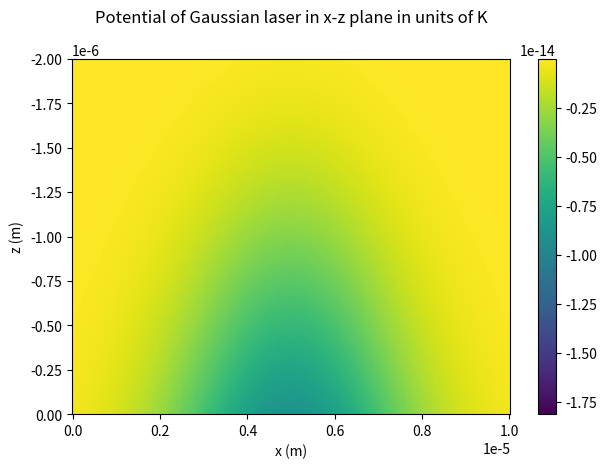

The matplotlib source for this figure:
""" [redacted]
Grad Course: Atomic and Molecular Interactions
Calculate the spectrum of noe and two Rydberg atoms in an optical tweezer.
1) Formulate the equations for Gaussian beam propagation.
2) Look at the dipole interaction and the induced dipole moment
14.11.18 add in dipole potential
calculate the polarizability and compare the 2-level model to including other transitions
"""
import numpy as np
import matplotlib.pyplot as plt

# global constants:
c = 299792458        # speed of light in m/s
eps0 = 8.85419e-12   # permittivity of free space in m^-3 kg^-1 s^4 A^2
hbar = 1.0545718e-34 # in m^2 kg / s
a0 = 5.29177e-11     # Bohr radius in m
kB = 1.38064852e-23  # Boltzmann's constant in m^2 kg s^-2 K^-1


class Gauss:
    """Properties and associated equations of a Gaussian beam"""
    def __init__(self, wavelength, power, beam_waist, polarization=(0,0,1)):
        self.lam = wavelength    # wavelength of the laser light (in metres)
        self.P   = power         # total power of the beam (in Watts)
        self.w0  = beam_waist    # the beam waist defines the laser mode (in metres)
        self.ehat= polarization  # the direction of polarization (assume linear)
        # note: we will mostly ignore polarization since the induced dipole 
        # moment will be proportional to the direction of the field
        
        # assume that the beam waist is positioned at z0 = 0
        
        # from these properties we can deduce:
        self.zR = np.pi * beam_waist**2 / wavelength # the Rayleigh range
        self.E0 = 2/beam_waist * np.sqrt(power / eps0 / c / np.pi) # field amplitude at the origin
        self.k  = 2 * np.pi / wavelength             # the wave vector
        
    def amplitude(self, x, y, z):
        """Calculate the amplitude of the Gaussian beam at a given position"""
        rhosq = x**2 + y**2       # radial coordinate squared
        q     = z - 1.j * self.zR # complex beam parameter
        
        # Gaussian beam equation (see Optics f2f Eqn 11.7)
        return self.zR /1.j /q * self.E0 * np.exp(1j * self.k * z) * np.exp(1j * self.k * rhosq / 2. / q)
        
        
class dipole:
    """Properties and equations of the dipole interaction between atom and field"""
    def __init__(self, mass, nuclear_spin, dipole_matrix_element, 
                    field_properties, resonant_frequency, decay_rate):
        self.m     = mass * 1.67e-26          # mass of the atom in kg
        self.I     = nuclear_spin
        self.field = Gauss(*field_properties) # combines all properties of the field
        self.Delta = 2*np.pi*c/self.field.lam - resonant_frequency # detuning (in rad/s)
        self.gam   = decay_rate               # spontaneous decay rate
        self.D0    = dipole_matrix_element    # D0 = -e <a|r|b> for displacement r along the polarization direction
        
        # from these properties we can deduce:
        self.rabi  = dipole_matrix_element * self.field.E0 / hbar        # Rabi frequency in rad/s
        self.s     = 0.5 * self.rabi**2 / (self.Delta**2 + 0.25*self.gam**2)
        self.ust   = self.Delta * self.s / self.rabi / (1. + self.s)     # in phase dipole moment
        self.vst   = self.gam * 0.5 / self.rabi * self.s / (1. + self.s) # quadrature dipole moment

    def U(self, x, y, z):
        """Return the potential from the dipole interaction U = -<d>E = -1/2 Re[alpha] E^2
        where in the FORT limit we can take alpha = -D0^2/hbar /Delta for detuning Delta >> than the natural linewidth"""
        return self.D0**2 / 2 / hbar / self.Delta *np.abs( self.field.amplitude(x,y,z) )**2
        
    def reala(self):
        """Return the real part of the polarizability """
        return -self.D0**2 / hbar * self.Delta / (self.Delta**2 - self.gam**2/4.)
    
        

class Potential:
    """Laser Potential test-ground"""
    def __init__(self, beam_waist, power, wavelength, dipole_matrix_element, resonant_frequency, field_properties):
        self.w0 = beam_waist    # the beam waist defines the laser mode (in metres)
        self.field = Gauss(*field_properties) # combines all properties of the field
        self.D0    = dipole_matrix_element    # D0 = -e <a|r|b> for displacement r along the polarization direction
        self.Delta = 2*np.pi*c/self.field.lam - resonant_frequency # detuning (in rad/s)
        self.zR = np.pi * beam_waist**2 / wavelength # the Rayleigh range
        
    def laserpot(self, x, y, z):        
        rhosq = rhosq = x**2 + y**2       # radial coordinate squared
        omeg = self.w0 * np.sqrt(1 + z / self.zR)    # beam width as a function of z
        return (1 / kB) * (self.D0 ** 2 / (2 * hbar)) * (1 / self.Delta) * ((4 * power) / (np.pi * c * eps0)) * ((self.w0 / omeg) ** 2) * np.exp(-2 * rhosq / (omeg ** 2))
    
        





if __name__ == "__main__":
    # plot the dipole moment components as a function of detuning
    # in order to make the units nice, normalise the detuning to the spontaneous decay rate
    # and take the rabi frequency to be equal to the spontaneous decay rate

    # need a large number of points in the array to resolve resonances
    #wavelength = np.logspace(-7, -5, 200)   # wavelength of laser in m 
    wavelength = 940e-9
    omega = 2*np.pi * c / wavelength  # angular frequency in rad/s   
    power = 1 # power in watts
    beamwaist = 1e-6 # beam waist in m
    fprop = [wavelength, power, beamwaist]
    
    D0guess = 3.584e-29 # dipole matrix element for 87Rb D2 transition in Cm
    omega0 = 2*np.pi*c / 780.2e-9 # estimate of resonant frequeny in rad/s for 87Rb D2 transition
    gamma = 2*np.pi*6.07e6 # estimate of natural linewidth in rad/s
    
    beam1 = Gauss(wavelength, power, beamwaist)
    d1 = dipole(133, 7/2., D0guess, fprop, omega0, gamma)

    # Potential test
    beam2 = Potential(beamwaist,power,wavelength,D0guess,omega0,fprop)
    X = Y = np.linspace(-2e-6, 2e-6, 200)
    Z = np.linspace(0, 1e-5, 200)
    x, y, z = np.meshgrid(X, Y, Z)
    test1 = beam2.laserpot(x,y,z)
    beamXZ = test1[:,1,:]

     
    # get a graph of polarizability
    #alphas = d1.reala()
    #alphas *= 1 / 4. / np.pi / eps0  /(a0)**3 # convert to units of Bohr radius cubed (cgs)
    
    # [redacted]
    # the values are obtained from K J Weatherill's thesis, Fig 2.5, available from Durham etheses
    #As = np.array([1.37e5, 8.91e4, 3.96e5, 2.89e5, 1.77e6, 1.5e6, 3.81e7, 3.61e7])
    #omegas = 2*np.pi*c / np.array([334.87, 335.08, 358.71, 359.16, 420.18, 421.55, 780.27, 794.76]) / 1e-9
    #kwalphas = 3*np.pi * eps0 * c**3 * np.array([sum(As/omegas**3 * (1/(omegas-x) + 1/(omegas+x))) for x in omega])
    #kwalphas *= 1 / 4. / np.pi / eps0 /(a0)**3 # convert to units of Bohr radius cubed (cgs)
    
    # Plotting
    plt.figure()
    plt.pcolor(Z,X,np.transpose(beamXZ))
    plt.colorbar()
    plt.title("Potential of Gaussian laser in x-z plane in units of K",y=1.08)
    plt.xlabel("x (m)")
    plt.ylabel("z (m)")
    plt.ylim(0,-2e-6)
    plt.tight_layout()
    plt.show()
